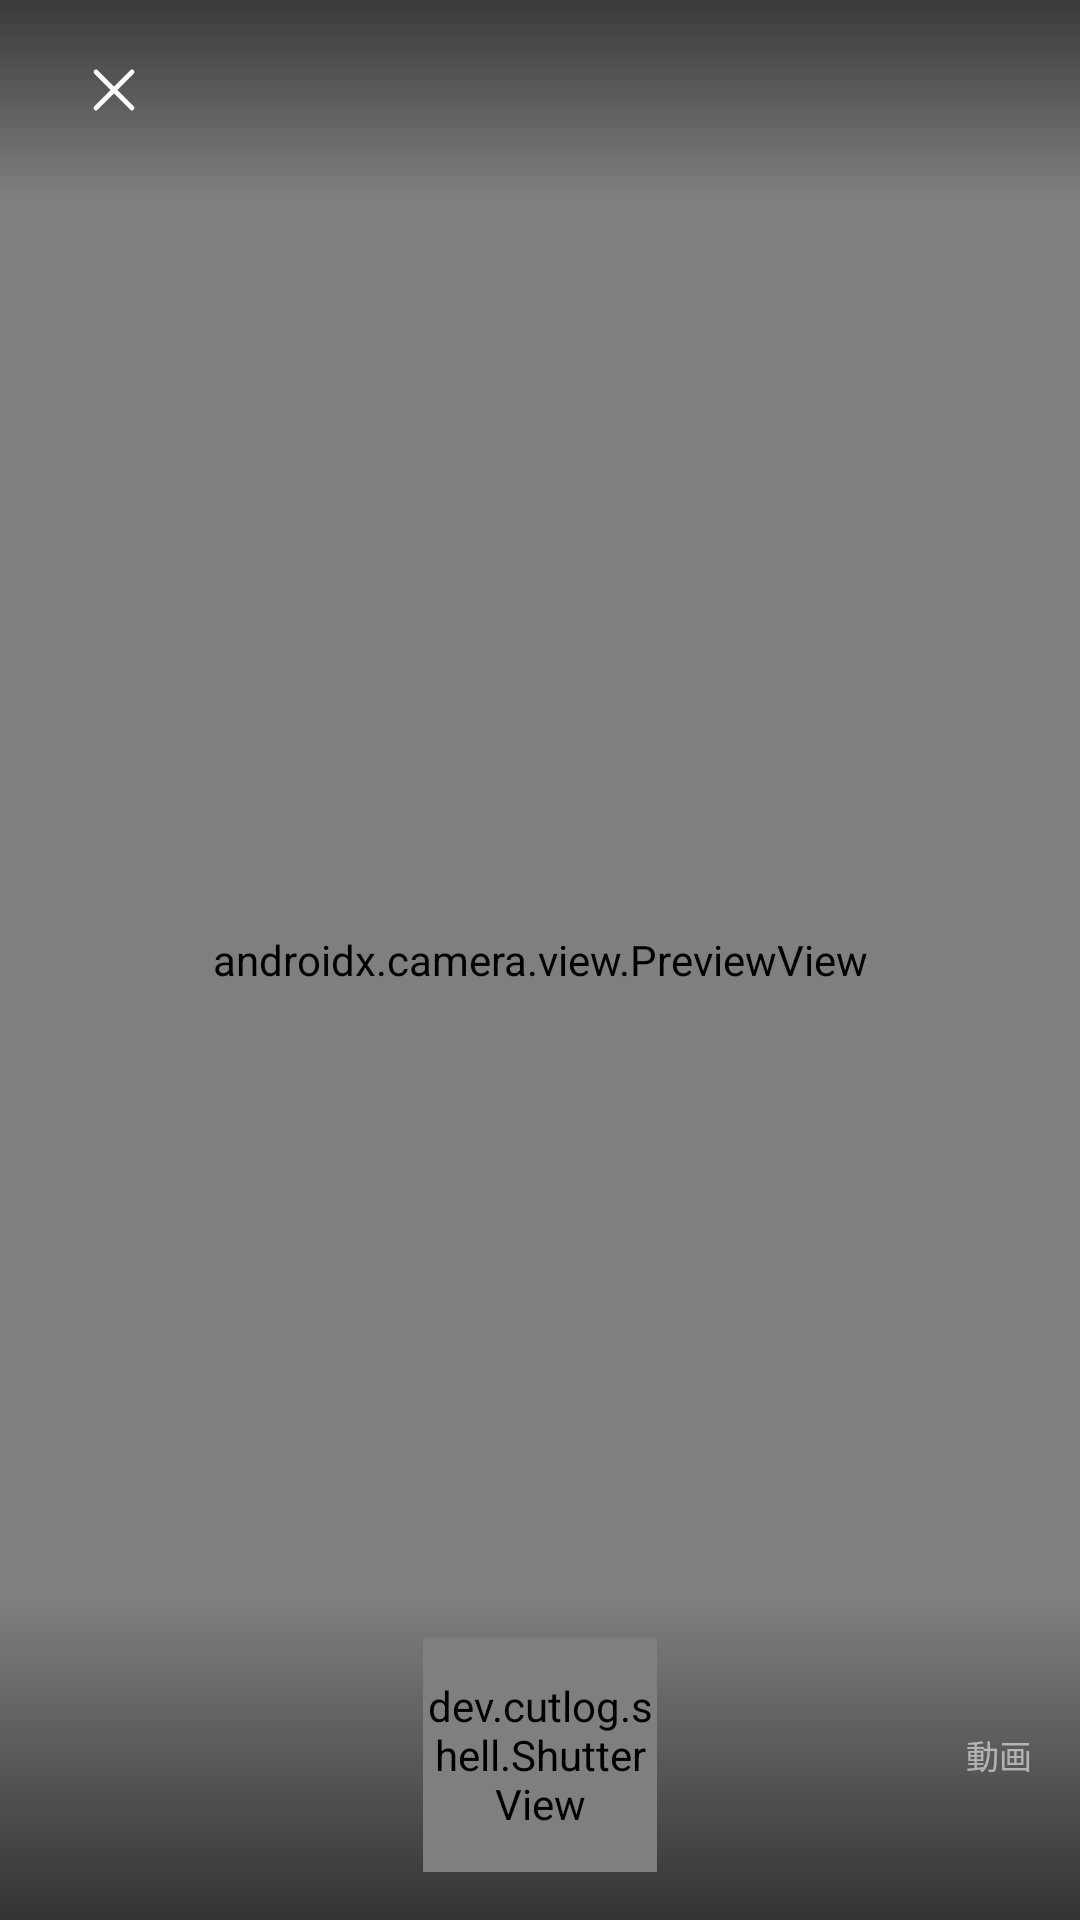

Write the Android layout XML for this screen, with the resource values it uses.
<!-- AndroidManifest.xml: activity theme Theme.CutlogShell.Capture -->
<!-- res/layout/activity_capture.xml -->
<?xml version="1.0" encoding="utf-8"?>
<FrameLayout xmlns:android="http://schemas.android.com/apk/res/android"
    xmlns:app="http://schemas.android.com/apk/res-auto"
    xmlns:tools="http://schemas.android.com/tools"
    android:id="@+id/captureRoot"
    android:layout_width="match_parent"
    android:layout_height="match_parent"
    android:background="#000000">

    
    <androidx.camera.view.PreviewView
        android:id="@+id/preview"
        android:layout_width="match_parent"
        android:layout_height="match_parent"
        app:scaleType="fitCenter" />

    
    <LinearLayout
        android:id="@+id/topBar"
        android:layout_width="match_parent"
        android:layout_height="wrap_content"
        android:layout_gravity="top"
        android:background="@drawable/capture_scrim_top"
        android:gravity="center_vertical"
        android:orientation="horizontal"
        android:paddingStart="16dp"
        android:paddingTop="8dp"
        android:paddingEnd="16dp"
        android:paddingBottom="14dp">

        <ImageButton
            android:id="@+id/closeButton"
            android:layout_width="44dp"
            android:layout_height="44dp"
            android:background="?attr/selectableItemBackgroundBorderless"
            android:contentDescription="@string/capture_cancel"
            android:src="@drawable/ic_capture_close" />

        <TextView
            android:id="@+id/destText"
            android:layout_width="0dp"
            android:layout_height="wrap_content"
            android:layout_marginStart="10dp"
            android:layout_weight="1"
            android:ellipsize="end"
            android:singleLine="true"
            android:textColor="#D9FFFFFF"
            android:textSize="12sp"
            tools:text="記録先 マイログ" />
    </LinearLayout>

    
    <ProgressBar
        android:id="@+id/busy"
        style="?android:attr/progressBarStyleLarge"
        android:layout_width="wrap_content"
        android:layout_height="wrap_content"
        android:layout_gravity="center"
        android:indeterminate="true"
        android:visibility="gone" />

    
    <LinearLayout
        android:id="@+id/bottomBar"
        android:layout_width="match_parent"
        android:layout_height="wrap_content"
        android:layout_gravity="bottom"
        android:background="@drawable/capture_scrim_bottom"
        android:orientation="vertical"
        android:paddingStart="16dp"
        android:paddingTop="14dp"
        android:paddingEnd="16dp"
        android:paddingBottom="16dp">

        <LinearLayout
            android:layout_width="match_parent"
            android:layout_height="wrap_content"
            android:gravity="center_vertical"
            android:orientation="horizontal">

            
            <TextView
                android:id="@+id/stabilizationText"
                android:layout_width="0dp"
                android:layout_height="wrap_content"
                android:layout_weight="1"
                android:maxLines="2"
                android:textColor="#B3FFFFFF"
                android:textSize="10sp"
                tools:text="手ぶれ補正\nあり" />

            <dev.cutlog.shell.ShutterView
                android:id="@+id/shutter"
                android:layout_width="78dp"
                android:layout_height="78dp" />

            
            <TextView
                android:layout_width="0dp"
                android:layout_height="wrap_content"
                android:layout_weight="1"
                android:gravity="end"
                android:text="@string/capture_kind_video"
                android:textColor="#8CFFFFFF"
                android:textSize="11sp" />
        </LinearLayout>
    </LinearLayout>
</FrameLayout>
<!-- resources referenced by this layout -->
<resources>
  <!-- drawable capture_scrim_bottom (drawable) -->
  <?xml version="1.0" encoding="utf-8"?>
  <shape xmlns:android="http://schemas.android.com/apk/res/android">
      <gradient
          android:angle="90"
          android:startColor="#99000000"
          android:endColor="#00000000" />
  </shape>
  <!-- drawable capture_scrim_top (drawable) -->
  <?xml version="1.0" encoding="utf-8"?>
  <shape xmlns:android="http://schemas.android.com/apk/res/android">
      <gradient
          android:angle="270"
          android:startColor="#8C000000"
          android:endColor="#00000000" />
  </shape>
  <!-- drawable ic_capture_close (drawable) -->
  <?xml version="1.0" encoding="utf-8"?>
  <vector xmlns:android="http://schemas.android.com/apk/res/android"
      android:width="24dp"
      android:height="24dp"
      android:viewportWidth="24"
      android:viewportHeight="24"
      android:tint="#FFFFFF">
      <path
          android:pathData="M6,6 L18,18 M18,6 L6,18"
          android:strokeColor="#FFFFFF"
          android:strokeWidth="1.6"
          android:strokeLineCap="round" />
  </vector>
  <string name="capture_cancel">閉じる</string>
  <string name="capture_kind_video">動画</string>
  <style name="Theme.CutlogShell.Capture" parent="Theme.CutlogShell">
          <item name="android:windowBackground">#000000</item>
      </style>
  <style name="Theme.CutlogShell" parent="Theme.AppCompat.DayNight.NoActionBar">
          
          <item name="android:windowBackground">#0f1113</item>
          <item name="colorPrimary">#3b82f6</item>
          <item name="colorAccent">#3b82f6</item>
      </style>
</resources>
